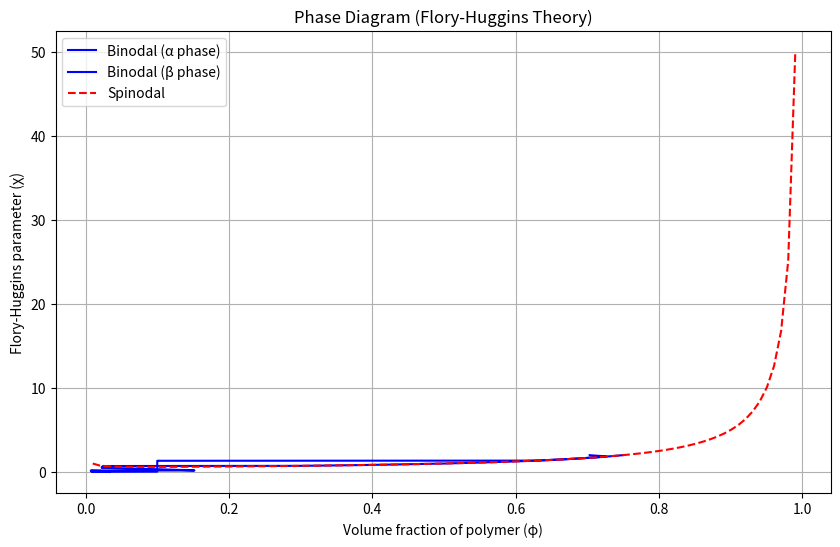

The matplotlib source for this figure:
import numpy as np
import matplotlib.pyplot as plt
from scipy.optimize import fsolve

class FloryHugginsModel:
    """
    Implementation of the Flory-Huggins theory for liquid-liquid phase separation
    in binary polymer solutions.
    """
    
    def __init__(self, N1=1, N2=100):
        """
        Initialize the Flory-Huggins model.
        
        Parameters:
        -----------
        N1 : float
            Degree of polymerization of component 1 (solvent)
        N2 : float
            Degree of polymerization of component 2 (polymer)
        """
        self.N1 = N1
        self.N2 = N2
    
    def free_energy_mixing(self, phi, chi):
        """
        Calculate the Flory-Huggins free energy of mixing per lattice site.
        
        Parameters:
        -----------
        phi : float
            Volume fraction of component 2 (polymer)
        chi : float
            Flory-Huggins interaction parameter
            
        Returns:
        --------
        float
            Free energy of mixing per lattice site
        """
        phi1 = 1 - phi  # Volume fraction of component 1 (solvent)
        return (phi1 * np.log(phi1) / self.N1 + 
                phi * np.log(phi) / self.N2 + 
                chi * phi1 * phi)
    
    def chemical_potential_difference(self, phi, chi):
        """
        Calculate the difference in chemical potential between components.
        
        Parameters:
        -----------
        phi : float
            Volume fraction of component 2 (polymer)
        chi : float
            Flory-Huggins interaction parameter
            
        Returns:
        --------
        float
            Chemical potential difference
        """
        phi1 = 1 - phi
        return (np.log(phi) / self.N2 - np.log(phi1) / self.N1 + 
                chi * (1 - 2 * phi))
    
    def find_binodal(self, chi):
        """
        Find the binodal points (phase separation concentrations) for a given chi.
        
        Parameters:
        -----------
        chi : float
            Flory-Huggins interaction parameter
            
        Returns:
        --------
        tuple
            (phi_alpha, phi_beta) - Volume fractions of the two phases
        """
        def objective(phi):
            # For phase equilibrium, chemical potentials must be equal
            return self.chemical_potential_difference(phi, chi)
        
        # Initial guesses for the two phases
        phi_alpha = fsolve(objective, 0.1)[0]
        phi_beta = fsolve(objective, 0.9)[0]
        
        return phi_alpha, phi_beta
    
    def plot_phase_diagram(self, chi_range=(0, 2), n_points=100):
        """
        Plot the phase diagram showing binodal and spinodal curves.
        
        Parameters:
        -----------
        chi_range : tuple
            Range of chi values to plot
        n_points : int
            Number of points to calculate
        """
        chi_values = np.linspace(chi_range[0], chi_range[1], n_points)
        binodal_alpha = []
        binodal_beta = []
        
        for chi in chi_values:
            try:
                phi_alpha, phi_beta = self.find_binodal(chi)
                binodal_alpha.append(phi_alpha)
                binodal_beta.append(phi_beta)
            except:
                continue
        
        plt.figure(figsize=(10, 6))
        plt.plot(binodal_alpha, chi_values, 'b-', label='Binodal (α phase)')
        plt.plot(binodal_beta, chi_values, 'b-', label='Binodal (β phase)')
        
        # Calculate and plot spinodal
        phi_values = np.linspace(0.01, 0.99, 100)
        spinodal_chi = []
        for phi in phi_values:
            chi_spinodal = 0.5 * (1/(self.N1 * (1-phi)) + 1/(self.N2 * phi))
            spinodal_chi.append(chi_spinodal)
        
        plt.plot(phi_values, spinodal_chi, 'r--', label='Spinodal')
        
        plt.xlabel('Volume fraction of polymer (φ)')
        plt.ylabel('Flory-Huggins parameter (χ)')
        plt.title('Phase Diagram (Flory-Huggins Theory)')
        plt.legend()
        plt.grid(True)
        plt.show()

# Example usage
if __name__ == "__main__":
    # Create a model with N1=1 (solvent) and N2=100 (polymer)
    model = FloryHugginsModel(N1=1, N2=100)
    
    # Plot the phase diagram
    model.plot_phase_diagram(chi_range=(0, 2))
    
    # Example of calculating free energy for specific conditions
    phi = 0.5
    chi = 0.5
    free_energy = model.free_energy_mixing(phi, chi)
    print(f"Free energy of mixing at φ={phi}, χ={chi}: {free_energy:.4f}") 